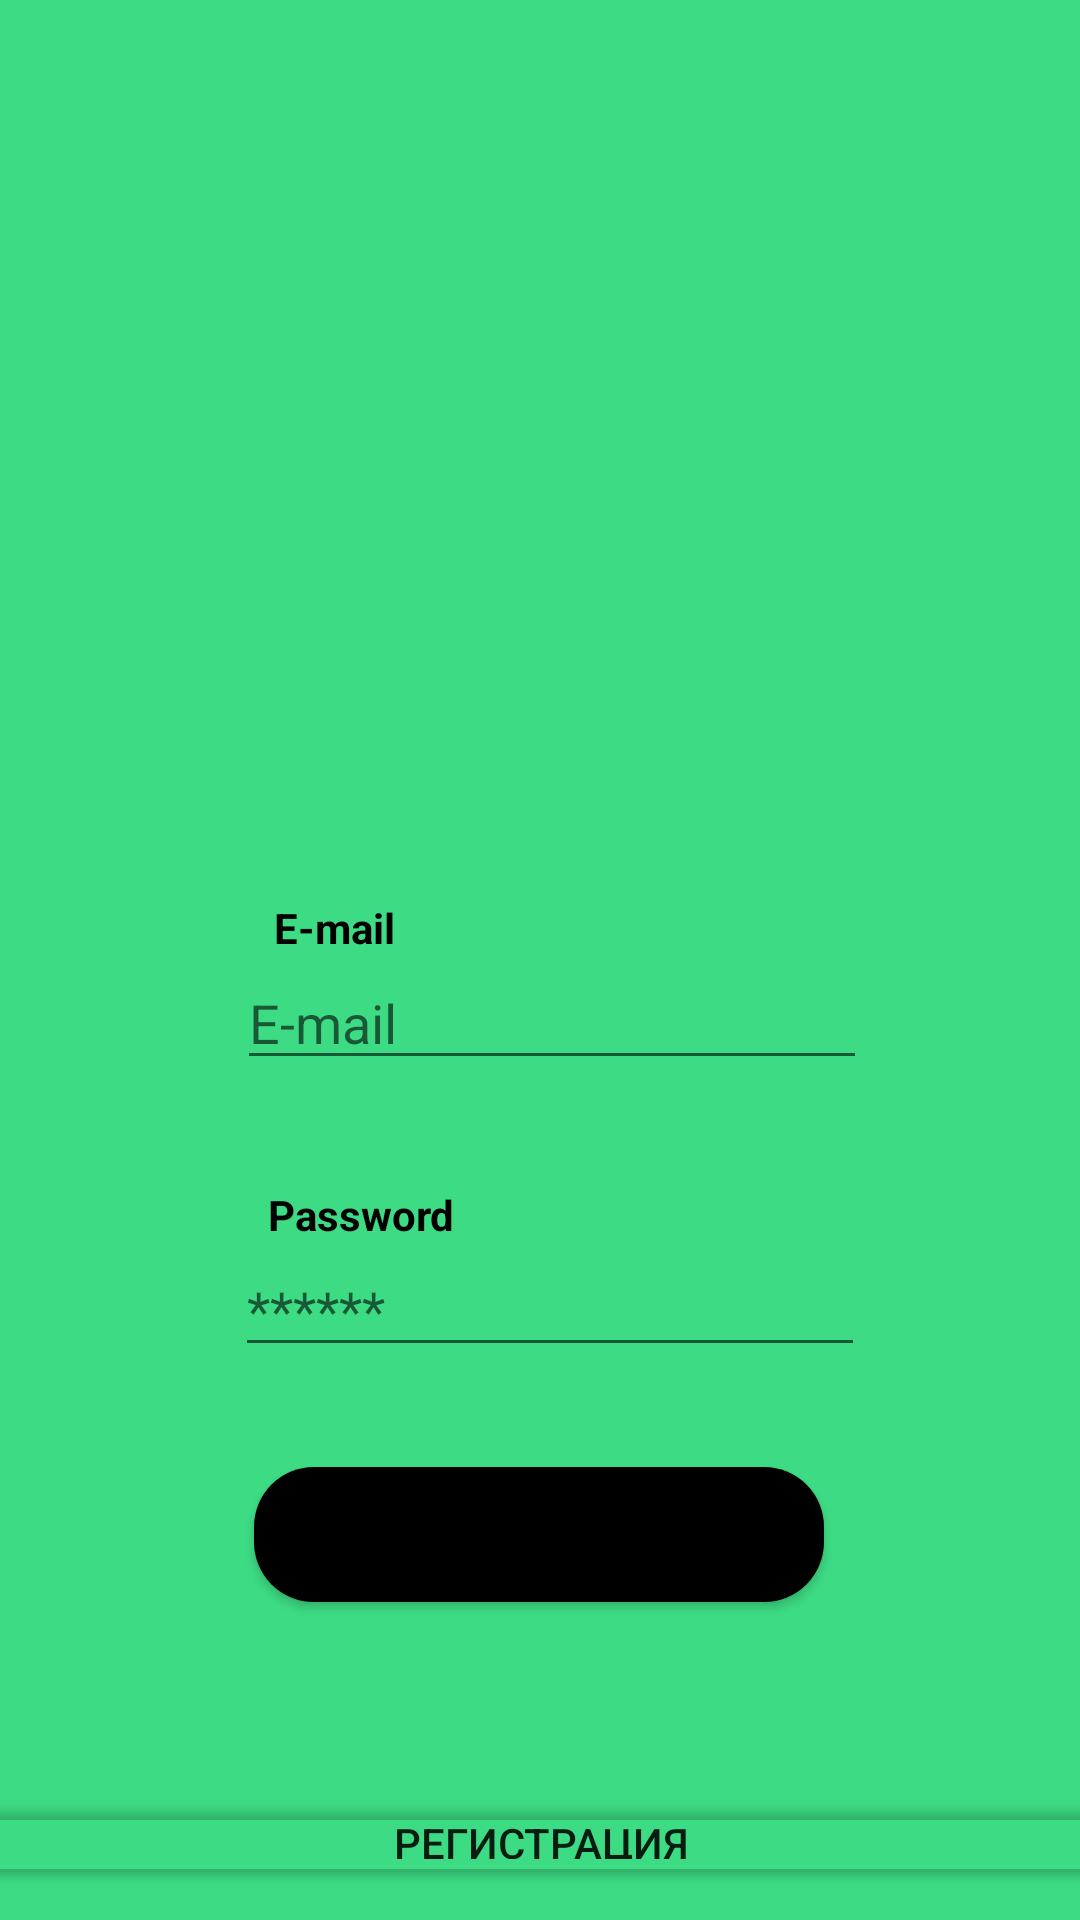

Write the Android layout XML for this screen, with the resource values it uses.
<!-- AndroidManifest.xml: application theme Theme.Healt -->
<!-- res/layout/activity_login.xml -->
<?xml version="1.0" encoding="utf-8"?>
<androidx.constraintlayout.widget.ConstraintLayout xmlns:android="http://schemas.android.com/apk/res/android"
    xmlns:app="http://schemas.android.com/apk/res-auto"
    xmlns:tools="http://schemas.android.com/tools"
    android:layout_width="match_parent"
    android:layout_height="match_parent"
    android:background="#3DDC84"
    tools:context=".Login">

    <ImageView
        android:id="@+id/imageView2"
        android:layout_width="200dp"
        android:layout_height="200dp"
        android:src="@drawable/icon"
        app:layout_constraintBottom_toBottomOf="parent"
        app:layout_constraintEnd_toEndOf="parent"
        app:layout_constraintStart_toStartOf="parent"
        app:layout_constraintTop_toTopOf="parent"
        app:layout_constraintVertical_bias="0.16000003" />

    <TextView
        android:id="@+id/textView2"
        android:layout_width="wrap_content"
        android:layout_height="wrap_content"
        android:text="E-mail"
        android:textColor="@color/black"
        android:textStyle="bold"
        app:layout_constraintBottom_toBottomOf="parent"
        app:layout_constraintEnd_toEndOf="parent"
        app:layout_constraintHorizontal_bias="0.286"
        app:layout_constraintStart_toStartOf="parent"
        app:layout_constraintTop_toBottomOf="@+id/imageView2"
        app:layout_constraintVertical_bias="0.084" />

    <EditText
        android:id="@+id/email"
        android:layout_width="wrap_content"
        android:layout_height="wrap_content"
        android:ems="10"
        android:hint="E-mail"
        android:inputType="textPersonName"
        android:textColor="@color/white"
        app:layout_constraintBottom_toBottomOf="parent"
        app:layout_constraintEnd_toEndOf="parent"
        app:layout_constraintHorizontal_bias="0.527"
        app:layout_constraintStart_toStartOf="parent"
        app:layout_constraintTop_toBottomOf="@+id/textView2"
        app:layout_constraintVertical_bias="0.0" />

    <TextView
        android:id="@+id/textView3"
        android:layout_width="wrap_content"
        android:layout_height="wrap_content"
        android:text="Password"
        android:textColor="@color/black"
        android:textStyle="bold"
        app:layout_constraintBottom_toBottomOf="parent"
        app:layout_constraintEnd_toEndOf="parent"
        app:layout_constraintHorizontal_bias="0.3"
        app:layout_constraintStart_toStartOf="parent"
        app:layout_constraintTop_toBottomOf="@+id/email"
        app:layout_constraintVertical_bias="0.135" />

    <EditText
        android:id="@+id/password"
        android:layout_width="wrap_content"
        android:layout_height="wrap_content"
        android:ems="10"
        android:hint="******"
        android:inputType="textPassword"
        android:textColor="@color/white"
        app:layout_constraintBottom_toBottomOf="parent"
        app:layout_constraintEnd_toEndOf="parent"
        app:layout_constraintHorizontal_bias="0.522"
        app:layout_constraintStart_toStartOf="parent"
        app:layout_constraintTop_toBottomOf="@+id/textView3"
        app:layout_constraintVertical_bias="0.0" />

    <Button
        android:id="@+id/login"
        android:layout_width="190sp"
        android:layout_height="45sp"
        android:background="@drawable/button_reg"
        android:text="Вход"
        android:textAllCaps="true"
        android:textSize="20sp"
        android:textStyle="bold"
        app:layout_constraintBottom_toBottomOf="parent"
        app:layout_constraintEnd_toEndOf="parent"
        app:layout_constraintHorizontal_bias="0.498"
        app:layout_constraintStart_toStartOf="parent"
        app:layout_constraintTop_toBottomOf="@+id/password"
        app:layout_constraintVertical_bias="0.24" />

    <Button
        android:id="@+id/signup"
        android:layout_width="415sp"
        android:layout_height="35sp"
        android:backgroundTint="@android:color/transparent"
        android:text="Регистрация"
        app:layout_constraintBottom_toBottomOf="parent"
        app:layout_constraintEnd_toEndOf="parent"
        app:layout_constraintStart_toStartOf="parent"
        app:layout_constraintTop_toBottomOf="@+id/login"
        app:layout_constraintVertical_bias="0.855" />
</androidx.constraintlayout.widget.ConstraintLayout>
<!-- resources referenced by this layout -->
<resources>
  <!-- drawable button_reg (drawable) -->
  <?xml version="1.0" encoding="utf-8"?>
  <shape
      android:shape="rectangle"
      xmlns:android="http://schemas.android.com/apk/res/android">
  <solid
      android:color="#000">
  
  
  </solid>
      <corners android:radius="20dp">
  
      </corners>
  
  
  
  </shape>
  <style name="Theme.Healt" parent="Theme.AppCompat.Light.DarkActionBar">
          
          <item name="colorPrimary">?android:attr/panelBackground</item>
          <item name="colorPrimaryVariant">@color/purple_700</item>
          <item name="colorOnPrimary">@color/white</item>
          
          <item name="colorSecondary">@color/teal_200</item>
          <item name="colorSecondaryVariant">@color/teal_700</item>
          <item name="colorOnSecondary">@color/black</item>
          
          <item name="android:statusBarColor" tools:targetApi="l">?attr/colorPrimaryVariant</item>
          
      </style>
  <!-- not gathered from this repository: default colours our renderer supplied (Android Studio template values) -->
  <color name="purple_700">#FF3700B3</color>
  <color name="teal_200">#FF03DAC5</color>
  <color name="teal_700">#FF018786</color>
  <color name="black">#FF000000</color>
  <color name="white">#FFFFFFFF</color>
</resources>
